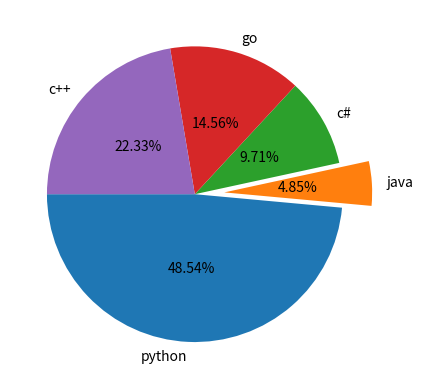

Recreate this plot in Python.
import numpy as np
import matplotlib.pyplot as plt

langs = ["python", "java", "c#", "go", "c++"]
votes = [50, 5, 10, 15, 23]

plt.pie(votes, labels=langs, autopct="%.2f%%", explode=[0,0.2,0,0,0], pctdistance=0.5, startangle=180)
plt.show()